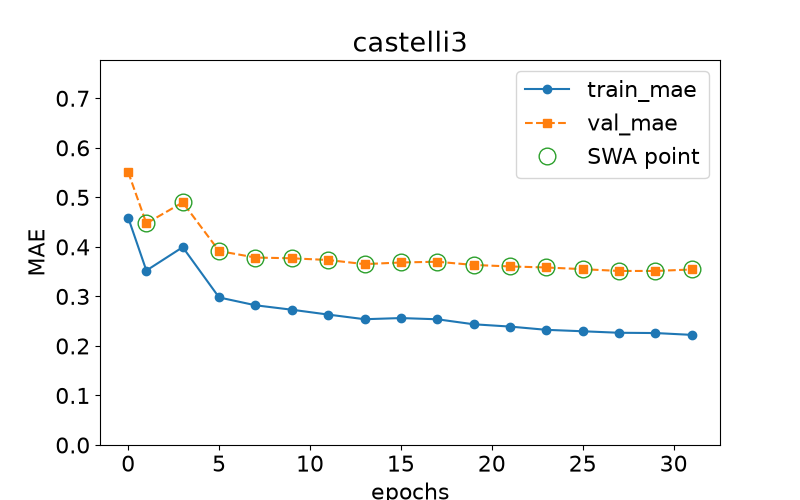

Data behind this chart, as committed beside it:
epoch, train loss, val loss, swa
0.0, 0.459, 0.5511, n
1.0, 0.3522, 0.4474, y
3.0, 0.3994, 0.4898, y
5.0, 0.2979, 0.3917, y
7.0, 0.2821, 0.3785, y
9.0, 0.2731, 0.377, y
11.0, 0.2633, 0.3735, y
13.0, 0.254, 0.3652, y
15.0, 0.2563, 0.3685, y
17.0, 0.2538, 0.37, y
19.0, 0.2437, 0.3635, y
21.0, 0.2391, 0.3605, y
23.0, 0.2325, 0.3584, y
25.0, 0.2296, 0.355, y
27.0, 0.2266, 0.3514, y
29.0, 0.226, 0.3514, y
31.0, 0.2223, 0.3544, y
